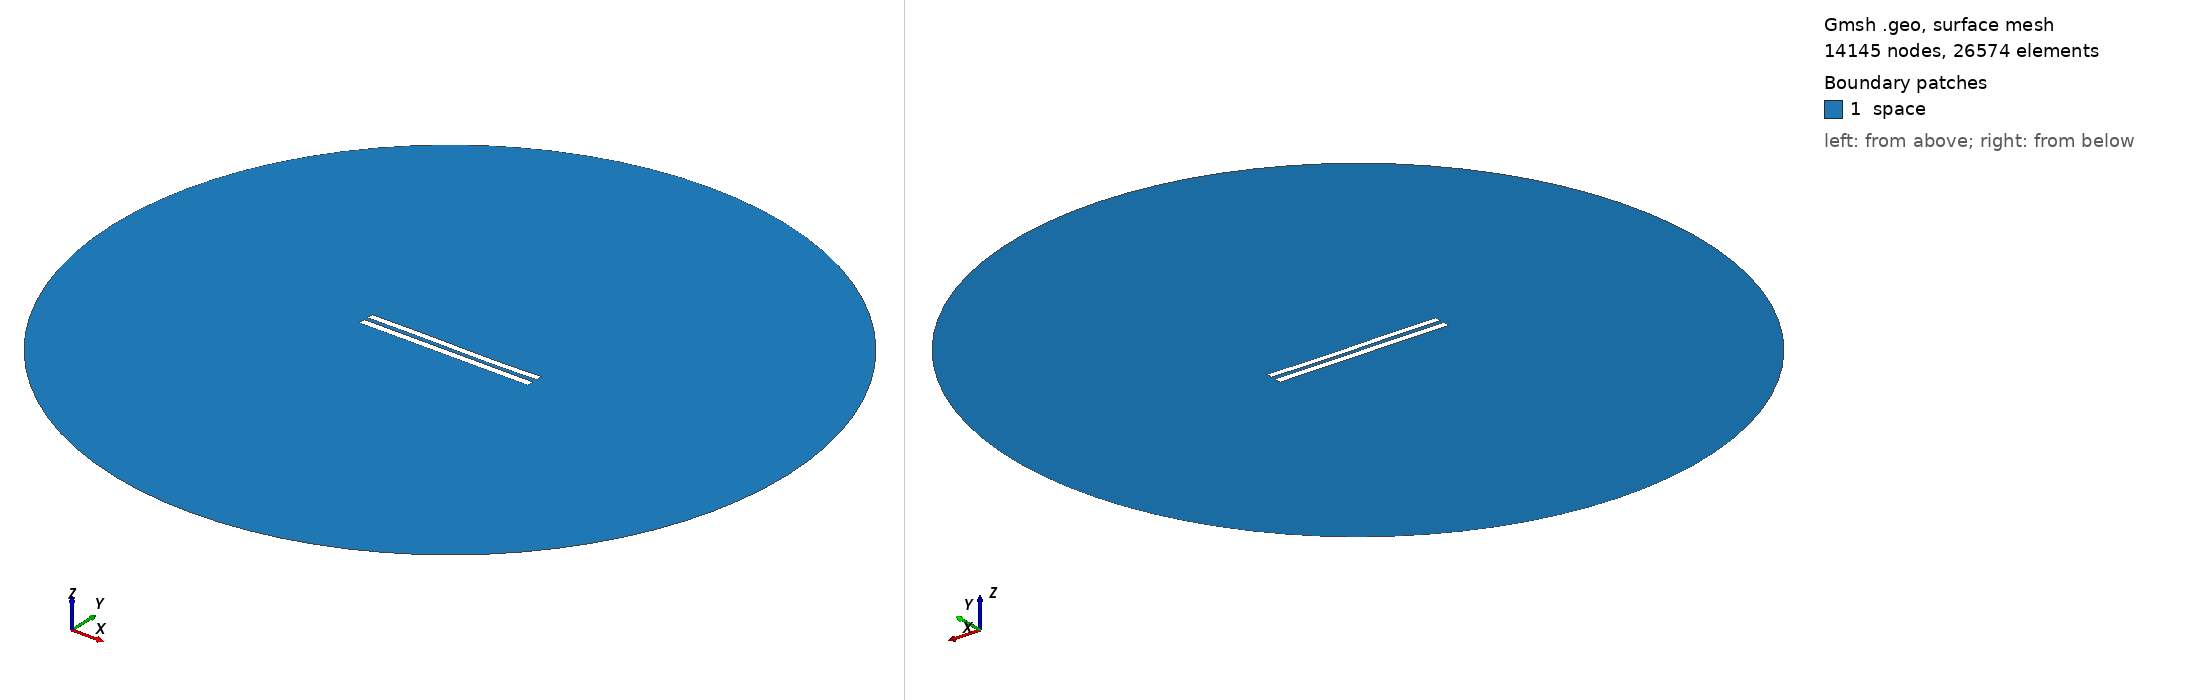

Gmsh geometry script, surface-meshed: 14145 nodes, 26574 surface elements. Boundary patches (legend numbers): 1 space. Left view from above one corner, right view from below the opposite corner. Legend entries are the model's physical surfaces. The drawing asked Gmsh for element sizes between 1% and 20% of the model's largest extent; the script's own settings can give other sizes.

=== 5923.geo (drawn) ===
//---------------------------------------
// Geometry kernel
//---------------------------------------

SetFactory("OpenCASCADE");



//---------------------------------------
// Parameters of the geometry
//---------------------------------------

// Overetch of the upper plate
overetch = 0.125;

// Distance between the plates
distance = 2.5;

// Discretization over the x axis (for the deformation)
nx = 50; 

// Length of the plate
L = 100 - overetch; 

// Number of modes
n = 4; 

// 1st mode coefficient
coeff(1) = 0.0;
beta(1) = 0.596864 * 3.1415926535 / L;

// 2nd mode coefficient
coeff(2) = -0.075;
beta(2) = 1.49418 * 3.1415926535 / L;

// 3rd mode coefficient
coeff(3) = 0.15;
beta(3) = 2.50025 * 3.1415926535 / L;

// 4th mode coefficient
coeff(4) = 0.0;
beta(4) = 3.49999 * 3.1415926535 / L;



//---------------------------------------
// Upper plate (deformed rectangle)
//---------------------------------------

// Coordiantes of the upper plate
xmin = -50;
xmax = 50 - overetch;

// Height of the upper plate
yheight = 4 - 2 * overetch;

// Indexes of the points
UpperID[] = {};
LowerID[] = {};
LeftID[] = {};
RightID[] = {};

// Point index
p = 1;

// Horizontal edges
For i In {1:nx}
    x = xmin + (i-1)*(xmax - xmin)/(nx-1);

    y_bottom = distance / 2 + overetch;
    For j In {1:n}
        C = (Cosh(beta(j)*L) + Cos(beta(j)*L)) / (Sinh(beta(j)*L) + Sin(beta(j)*L));
        y_bottom  = y_bottom + coeff(j) * (Cosh(beta(j)*(x+50)) - Cos(beta(j)*(x+50)) - C * (Sinh(beta(j)*(x+50)) - Sin(beta(j)*(x+50))));
    EndFor

    y_top = y_bottom + yheight;

    Point(p) = {x, y_top, 0, 1.0};
    UpperID[i] = p;
    p = p + 1;

    Point(p) = {x, y_bottom, 0, 1.0};
    LowerID[i] = p;
    p = p + 1;
EndFor

// Create point lists
UpperPts[] = {}; LowerPts[] = {};
For i In {1:nx}
  UpperPts[] += {UpperID[i]};
  LowerPts[] += {LowerID[i]};
EndFor

// Build splines
Spline(1) = {UpperPts[]};
Spline(2) = {LowerPts[]};
Line(3) = {LowerPts[nx-1], UpperPts[nx-1]};
Line(4) = {LowerPts[0], UpperPts[0]};

// Build the plane surface
Curve Loop(1) = {2, 3, -1, -4};
Plane Surface(1) = {1};



//---------------------------------------
// Lower plate (rectangle)
//---------------------------------------

// Vertices
Point(1001) = {-50, -1, 0, 1.0};
Point(1002) = { 50, -1, 0, 1.0};
Point(1003) = { 50,  -5, 0, 1.0};
Point(1004) = {-50,  -5, 0, 1.0};

// Edges
Line(5) = {1001, 1002};
Line(6) = {1002, 1003};
Line(7) = {1003, 1004};
Line(8) = {1004, 1001};

// Plane surface
Line Loop(2) = {5, 6, 7, 8};
Plane Surface(2) = {2}; 



//---------------------------------------
// Outer (fictious) boundary
//---------------------------------------

// Points
Point(1005) = {0, 0, 0};       // Center
Point(1006) = {200, 0, 0};     // Start point
Point(1007) = {0, 200, 0};     // 90 degrees
Point(1008) = {-200, 0, 0};    // 180 degrees
Point(1009) = {0, -200, 0};    // 270 degrees

// Circle arcs (each needs start, center, end)
Circle(9) = {1006, 1005, 1007};
Circle(10) = {1007, 1005, 1008};
Circle(11) = {1008, 1005, 1009};
Circle(12) = {1009, 1005, 1006};

// Plane surface for the entire domain
Curve Loop(3) = {9, 10, 11, 12};
Surface(3) = {3};

// Subtract the plates from the whole domain to obtain the actual domain where we want to solve the equations
BooleanDifference{ Surface{3}; Delete; }{ Surface{1}; Surface{2}; Delete; }




//---------------------------------------
// Transfinite Lines/Curves
//---------------------------------------

// Set the number of points on the boundaries
r = 7;

// Plates
Transfinite Curve {1, 2} = 50*r Using Progression 1;
Transfinite Curve {3, 4} = 2*r Using Progression 1;
Transfinite Line {5, 7} = 50*r Using Progression 1;
Transfinite Line {6, 8} = 2*r Using Progression 1;

// Outer boundary
Transfinite Line {9, 10, 11, 12} = 20 Using Progression 1;



//---------------------------------------
// Physical groups
//---------------------------------------                

// Physical curves (boundaries)
Physical Line("force_segment", 10) = {2};
Physical Line("upper_plate", 11) = {1, 3, 4};
Physical Line("lower_plate", 12) = {5, 6, 7, 8};
Physical Line("boundary", 20) = {9, 10, 11, 12};

// Physical Surfaces
Physical Surface("space", 30) = {3};



//---------------------------------------
// 6. Generate the Mesh
//---------------------------------------

// 2D mesh generation
Mesh 2;
